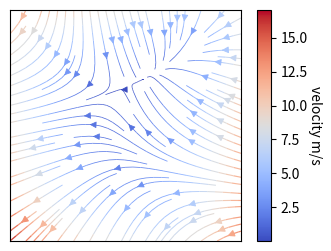

Write the Python code that produced this figure.
# 导入 matplotlib 和 numpy 包
import matplotlib.pyplot as plt
import numpy as np

w = 3
Y, X = np.mgrid[-w:w:100j, -w:w:100j]
U = -1 - X**2 + Y
V = 1 + X - Y**2
speed = np.sqrt(U**2 + V**2)

fig, ax = plt.subplots(figsize=(4, 3))
# 设置坐标系宽高比
ax.set_aspect(1)
# 隐藏刻度标签
ax.set_xticks([])
ax.set_yticks([])

# 绘制流线，参数详见 https://www.wolai.com/matplotlib/1FmwiKTqaRWifhHRHykVYh
strm = ax.streamplot(
    X, Y, U, V, color=speed, linewidth=0.5 * speed / speed.max() + 0.5, cmap="coolwarm"
)

# 添加colorbar并设置标签，详见 https://www.wolai.com/matplotlib/3JLQ4xkFa9az9ed5w9FHt4
cbar = fig.colorbar(strm.lines, aspect=16)
cbar.set_label("velocity m/s", rotation=-90, labelpad=10)

# 保存图片
# plt.savefig('./流线图.png', dpi=300, bbox_inches='tight')

# 显示图形
plt.show()